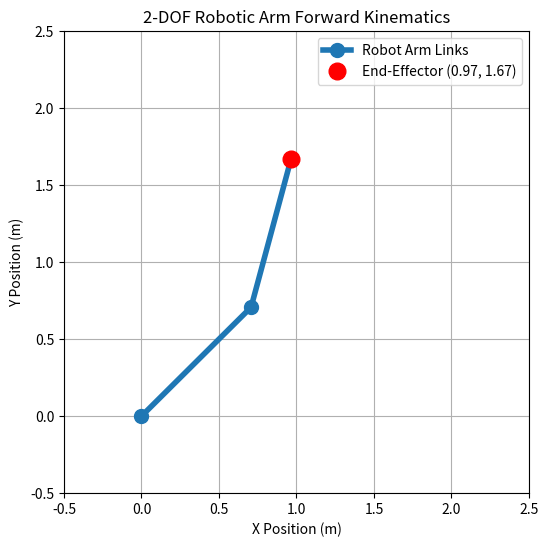
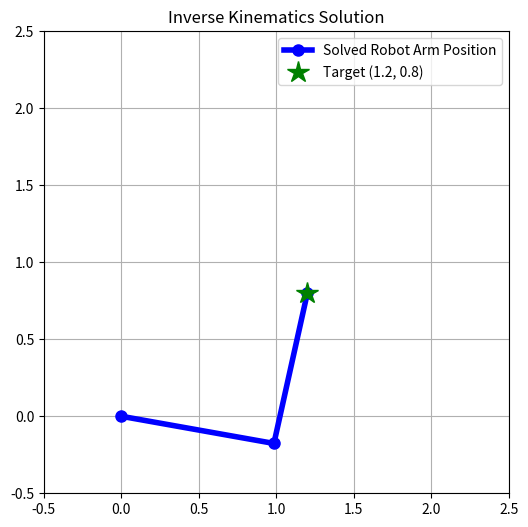
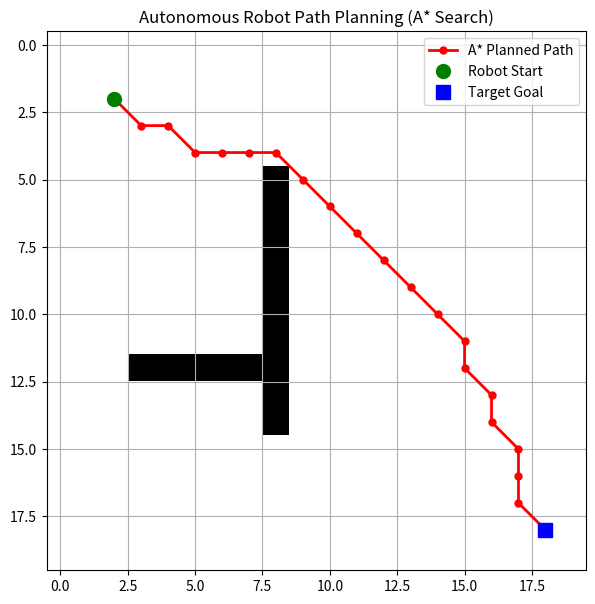
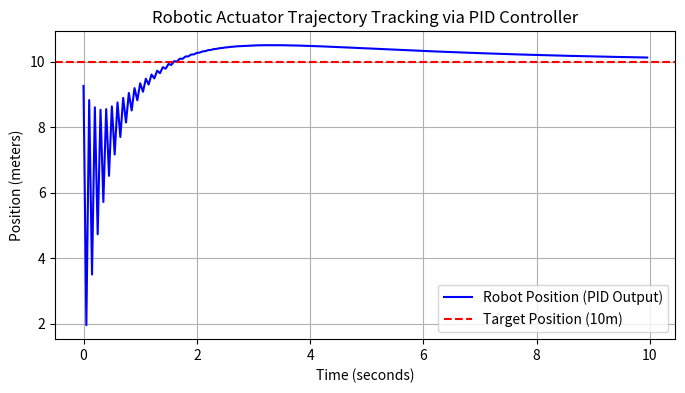

Write the Python code that produced these figures, in order.
# === SIMPLE BEGINNER IMPLEMENTATION ===
import numpy as np

arm_length_1, arm_length_2 = 1.0, 1.0 # 1 meter links
angle_1, angle_2 = np.radians(45), np.radians(30) # Angles in radians

# Calculate end tip (x, y) position using simple trigonometry
x_tip = arm_length_1 * np.cos(angle_1) + arm_length_2 * np.cos(angle_1 + angle_2)
y_tip = arm_length_1 * np.sin(angle_1) + arm_length_2 * np.sin(angle_1 + angle_2)

print(f"Simple Robot Arm Tip Position -> X: {x_tip:.2f} meters, Y: {y_tip:.2f} meters")

import numpy as np
import matplotlib.pyplot as plt

def forward_kinematics(theta1, theta2, L1=1.0, L2=1.0):
    """Calculates (x, y) coordinates of base, joint 1, and end-effector."""
    # Joint 1 position (base is at origin 0,0)
    x1 = L1 * np.cos(theta1)
    y1 = L1 * np.sin(theta1)
    
    # Joint 2 (End-effector tip) position
    x2 = x1 + L2 * np.cos(theta1 + theta2)
    y2 = y1 + L2 * np.sin(theta1 + theta2)
    
    return (0, x1, x2), (0, y1, y2)

# Set test joint angles (convert 45 and 30 degrees to radians)
t1, t2 = np.radians(45), np.radians(30)
X, Y = forward_kinematics(t1, t2)

# Plot the robotic arm links
plt.figure(figsize=(6, 6))
plt.plot(X, Y, '-o', linewidth=4, markersize=10, label='Robot Arm Links')
plt.plot(X[-1], Y[-1], 'ro', markersize=12, label=f'End-Effector ({X[-1]:.2f}, {Y[-1]:.2f})')
plt.xlim(-0.5, 2.5)
plt.ylim(-0.5, 2.5)
plt.grid(True)
plt.title("2-DOF Robotic Arm Forward Kinematics")
plt.xlabel("X Position (m)")
plt.ylabel("Y Position (m)")
plt.legend()
plt.show()

def inverse_kinematics(x_target, y_target, L1=1.0, L2=1.0):
    """Solves inverse kinematics for a 2-DOF planar robot arm."""
    r2 = x_target**2 + y_target**2
    cos_theta2 = (r2 - L1**2 - L2**2) / (2 * L1 * L2)
    
    # Check if target coordinate is reachable within arm workspace
    if abs(cos_theta2) > 1.0:
        raise ValueError("Target point is out of reachable workspace!")
        
    theta2 = np.arccos(cos_theta2)
    theta1 = np.arctan2(y_target, x_target) - np.arctan2(L2 * np.sin(theta2), L1 + L2 * np.cos(theta2))
    
    return theta1, theta2

# Define target position (X=1.2m, Y=0.8m)
target_x, target_y = 1.2, 0.8
theta1_sol, theta2_sol = inverse_kinematics(target_x, target_y)
X_ik, Y_ik = forward_kinematics(theta1_sol, theta2_sol)

# Plot arm reaching target
plt.figure(figsize=(6, 6))
plt.plot(X_ik, Y_ik, '-bo', linewidth=4, markersize=8, label='Solved Robot Arm Position')
plt.plot(target_x, target_y, 'g*', markersize=16, label=f'Target ({target_x}, {target_y})')
plt.xlim(-0.5, 2.5)
plt.ylim(-0.5, 2.5)
plt.grid(True)
plt.title("Inverse Kinematics Solution")
plt.legend()
plt.show()

import heapq

def astar_search(grid, start, goal):
    """A* path planning algorithm on a 2D grid map."""
    rows, cols = grid.shape
    open_set = []
    heapq.heappush(open_set, (0, start))
    
    came_from = {}
    g_score = {start: 0}
    f_score = {start: np.hypot(start[0]-goal[0], start[1]-goal[1])}
    
    directions = [(0, 1), (1, 0), (0, -1), (-1, 0), (1, 1), (-1, -1), (1, -1), (-1, 1)]
    
    while open_set:
        _, current = heapq.heappop(open_set)
        
        if current == goal:
            path = []
            while current in came_from:
                path.append(current)
                current = came_from[current]
            path.append(start)
            return path[::-1]
            
        for dx, dy in directions:
            neighbor = (current[0] + dx, current[1] + dy)
            if 0 <= neighbor[0] < rows and 0 <= neighbor[1] < cols:
                if grid[neighbor[0], neighbor[1]] == 1:  # 1 represents wall/obstacle
                    continue
                
                step_cost = np.hypot(dx, dy)
                tentative_g = g_score[current] + step_cost
                
                if neighbor not in g_score or tentative_g < g_score[neighbor]:
                    came_from[neighbor] = current
                    g_score[neighbor] = tentative_g
                    f_score[neighbor] = tentative_g + np.hypot(neighbor[0]-goal[0], neighbor[1]-goal[1])
                    heapq.heappush(open_set, (f_score[neighbor], neighbor))
                    
    return None

# Create 20x20 Grid Map (0 = free space, 1 = obstacle)
grid = np.zeros((20, 20))
grid[5:15, 8] = 1   # Vertical obstacle wall
grid[12, 3:9] = 1   # Horizontal obstacle wall

start_node = (2, 2)
goal_node = (18, 18)
path = astar_search(grid, start_node, goal_node)

# Visualization of grid and planned path
plt.figure(figsize=(7, 7))
plt.imshow(grid, cmap='binary', origin='upper')
if path:
    px, py = zip(*path)
    plt.plot(py, px, 'r-o', linewidth=2, markersize=5, label='A* Planned Path')
plt.plot(start_node[1], start_node[0], 'go', markersize=10, label='Robot Start')
plt.plot(goal_node[1], goal_node[0], 'bs', markersize=10, label='Target Goal')
plt.title("Autonomous Robot Path Planning (A* Search)")
plt.legend()
plt.grid(True)
plt.show()

class PIDController:
    def __init__(self, Kp, Ki, Kd):
        self.Kp = Kp  # Proportional gain (corrects immediate error)
        self.Ki = Ki  # Integral gain (corrects accumulated past error)
        self.Kd = Kd  # Derivative gain (predicts future error)
        self.integral = 0
        self.prev_error = 0
        
    def update(self, setpoint, measured_val, dt=0.1):
        error = setpoint - measured_val
        self.integral += error * dt
        derivative = (error - self.prev_error) / dt
        self.prev_error = error
        return self.Kp * error + self.Ki * self.integral + self.Kd * derivative

# Simulate Motor Position Control with PID
pid = PIDController(Kp=2.5, Ki=0.5, Kd=0.8)
target_pos = 10.0  # Goal position in meters
current_pos = 0.0 # Starting position
dt = 0.05

positions = []
times = np.arange(0, 10, dt)

for t in times:
    control_signal = pid.update(target_pos, current_pos, dt)
    current_pos += control_signal * dt # Update position based on motor speed
    positions.append(current_pos)

plt.figure(figsize=(8, 4))
plt.plot(times, positions, 'b-', label='Robot Position (PID Output)')
plt.axhline(y=target_pos, color='r', linestyle='--', label='Target Position (10m)')
plt.title("Robotic Actuator Trajectory Tracking via PID Controller")
plt.xlabel("Time (seconds)")
plt.ylabel("Position (meters)")
plt.grid(True)
plt.legend()
plt.show()
